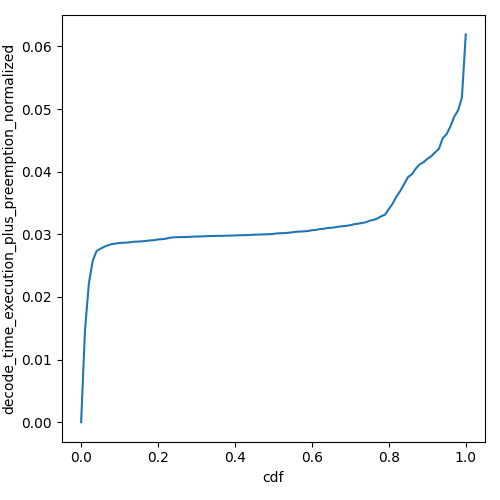

The data file committed next to this chart (first rows):
cdf, decode_time_execution_plus_preemption_no…
0.0, 0.0
0.01, 0.01465
0.02, 0.02207
0.03, 0.02574
0.04, 0.02732
0.05, 0.02769
0.06, 0.02801
0.07, 0.02825
0.08, 0.02845
0.09, 0.02852
0.1, 0.02862
0.11, 0.02865
0.12, 0.02869
0.13, 0.02877
0.14, 0.02882
0.15, 0.02885
0.16, 0.02889
0.17, 0.02895
0.18, 0.02903
0.19, 0.02906
0.2, 0.02919
0.21, 0.02923
0.22, 0.0293
0.23, 0.02944
0.24, 0.02952
0.25, 0.02955
0.26, 0.02956
0.27, 0.02957
0.28, 0.02959
0.29, 0.02963
0.3, 0.02965
0.31, 0.02966
0.32, 0.02968
0.33, 0.02972
0.34, 0.02973
0.35, 0.02975
0.36, 0.02975
0.37, 0.02976
0.38, 0.02979
0.39, 0.0298
0.4, 0.02982
0.41, 0.02985
0.42, 0.02986
0.43, 0.02987
0.44, 0.0299
0.45, 0.02994
0.46, 0.02996
0.47, 0.02997
0.48, 0.03
0.49, 0.03002
0.5, 0.03007
0.51, 0.03015
0.52, 0.03017
0.53, 0.0302
0.54, 0.03025
0.55, 0.03033
0.56, 0.03042
0.57, 0.03044
0.58, 0.03048
0.59, 0.03053
... 41 more rows
